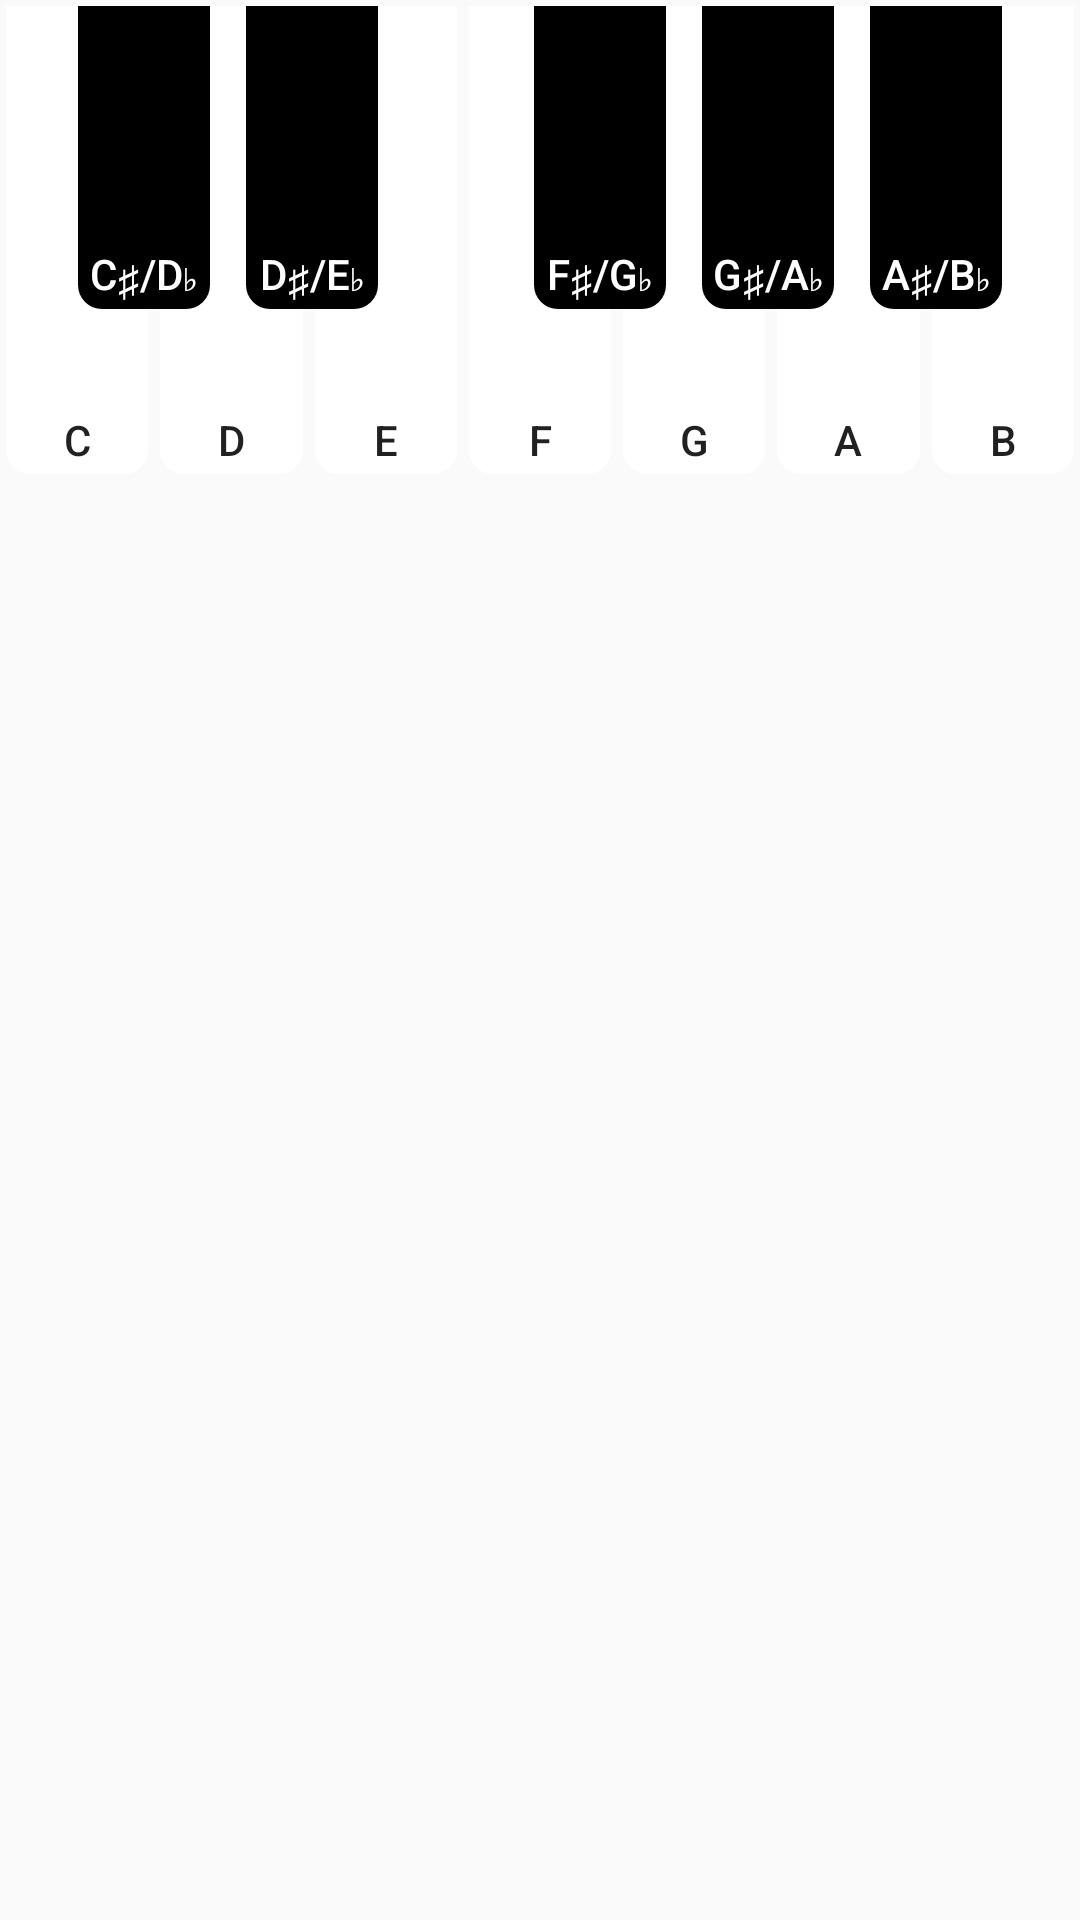

Here is an Android app screen rendered from its layout file. Give the layout XML and the strings, colors and styles it references.
<!-- AndroidManifest.xml: application theme AppTheme -->
<!-- res/layout/fragment_piano.xml -->
<?xml version="1.0" encoding="utf-8"?>
<androidx.constraintlayout.widget.ConstraintLayout
    xmlns:android="http://schemas.android.com/apk/res/android"
    xmlns:app="http://schemas.android.com/apk/res-auto"
    xmlns:tools="http://schemas.android.com/tools"
    android:id="@+id/constraintLayout"
    android:layout_width="match_parent"
    android:layout_height="wrap_content"
    android:layout_margin="16dp"
    android:orientation="vertical"
    tools:context=".fragment.IntervalEarFragment">

    
    
    <androidx.constraintlayout.widget.ConstraintLayout
        android:id="@+id/whiteKeyConstraintLayout"
        android:layout_width="match_parent"
        android:layout_height="match_parent"
        app:layout_constraintEnd_toEndOf="parent"
        app:layout_constraintStart_toStartOf="parent">

        <Button
            android:id="@+id/cButton"
            style="@style/PianoWhiteButtonStyle"
            android:text="@string/btn_c"
            app:layout_constraintEnd_toStartOf="@+id/dButton"
            app:layout_constraintStart_toStartOf="parent"
            app:layout_constraintTop_toTopOf="parent" />

        <Button
            android:id="@+id/dButton"
            style="@style/PianoWhiteButtonStyle"
            android:text="@string/btn_d"
            app:layout_constraintEnd_toStartOf="@+id/eButton"
            app:layout_constraintStart_toEndOf="@+id/cButton"
            app:layout_constraintTop_toTopOf="parent" />

        <Button
            android:id="@+id/eButton"
            style="@style/PianoWhiteButtonStyle"
            android:text="@string/btn_e"
            app:layout_constraintEnd_toStartOf="@+id/fButton"
            app:layout_constraintStart_toEndOf="@+id/dButton"
            app:layout_constraintTop_toTopOf="parent" />

        <Button
            android:id="@+id/fButton"
            style="@style/PianoWhiteButtonStyle"
            android:text="@string/btn_f"
            app:layout_constraintEnd_toStartOf="@+id/gButton"
            app:layout_constraintStart_toEndOf="@+id/eButton"
            app:layout_constraintTop_toTopOf="parent" />

        <Button
            android:id="@+id/gButton"
            style="@style/PianoWhiteButtonStyle"
            android:text="@string/btn_g"
            app:layout_constraintEnd_toStartOf="@+id/aButton"
            app:layout_constraintStart_toEndOf="@+id/fButton"
            app:layout_constraintTop_toTopOf="parent" />

        <Button
            android:id="@+id/aButton"
            style="@style/PianoWhiteButtonStyle"
            android:text="@string/btn_a"
            app:layout_constraintEnd_toStartOf="@+id/bButton"
            app:layout_constraintStart_toEndOf="@+id/gButton"
            app:layout_constraintTop_toTopOf="parent" />

        <Button
            android:id="@+id/bButton"
            style="@style/PianoWhiteButtonStyle"
            android:text="@string/btn_b"
            app:layout_constraintEnd_toEndOf="parent"
            app:layout_constraintStart_toEndOf="@+id/aButton"
            app:layout_constraintTop_toTopOf="parent" />

    </androidx.constraintlayout.widget.ConstraintLayout>

    
    
    <androidx.constraintlayout.widget.ConstraintLayout
        android:id="@+id/blackKeyConstraintLayout"
        android:layout_width="0dp"
        android:layout_height="match_parent"
        app:layout_constraintEnd_toEndOf="parent"
        app:layout_constraintStart_toStartOf="parent">

        <Button
            android:id="@+id/cSharpButton"
            style="@style/PianoBlackButtonStyle"
            android:layout_marginStart="24dp"
            android:layout_marginEnd="4dp"
            android:text="@string/btn_c_sharp"
            app:layout_constraintEnd_toStartOf="@+id/dSharpButton"
            app:layout_constraintStart_toStartOf="parent"
            app:layout_constraintTop_toTopOf="parent" />

        <Button
            android:id="@+id/dSharpButton"
            style="@style/PianoBlackButtonStyle"
            android:layout_marginStart="4dp"
            android:layout_marginEnd="24dp"
            android:text="@string/btn_d_sharp"
            app:layout_constraintEnd_toStartOf="@+id/fSharpButton"
            app:layout_constraintStart_toEndOf="@+id/cSharpButton"
            app:layout_constraintTop_toTopOf="parent" />

        <Button
            android:id="@+id/fSharpButton"
            style="@style/PianoBlackButtonStyle"
            android:layout_marginStart="24dp"
            android:layout_marginEnd="4dp"
            android:text="@string/btn_f_sharp"
            app:layout_constraintEnd_toStartOf="@+id/gSharpButton"
            app:layout_constraintStart_toEndOf="@+id/dSharpButton"
            app:layout_constraintTop_toTopOf="parent" />

        <Button
            android:id="@+id/gSharpButton"
            style="@style/PianoBlackButtonStyle"
            android:layout_marginStart="4dp"
            android:layout_marginEnd="4dp"
            android:text="@string/btn_g_sharp"
            app:layout_constraintEnd_toStartOf="@+id/aSharpButton"
            app:layout_constraintStart_toEndOf="@+id/fSharpButton"
            app:layout_constraintTop_toTopOf="parent" />

        <Button
            android:id="@+id/aSharpButton"
            style="@style/PianoBlackButtonStyle"
            android:layout_marginStart="4dp"
            android:layout_marginEnd="24dp"
            android:text="@string/btn_a_sharp"
            app:layout_constraintEnd_toEndOf="parent"
            app:layout_constraintStart_toEndOf="@+id/gSharpButton"
            app:layout_constraintTop_toTopOf="parent" />

    </androidx.constraintlayout.widget.ConstraintLayout>

</androidx.constraintlayout.widget.ConstraintLayout>
<!-- resources referenced by this layout -->
<resources>
  <string name="btn_a" translatable="false">A</string>
  <string name="btn_a_sharp" translatable="false">A♯/B♭</string>
  <string name="btn_b" translatable="false">B</string>
  <string name="btn_c" translatable="false">C</string>
  <string name="btn_c_sharp" translatable="false">C♯/D♭</string>
  <string name="btn_d" translatable="false">D</string>
  <string name="btn_d_sharp" translatable="false">D♯/E♭</string>
  <string name="btn_e" translatable="false">E</string>
  <string name="btn_f" translatable="false">F</string>
  <string name="btn_f_sharp" translatable="false">F♯/G♭</string>
  <string name="btn_g" translatable="false">G</string>
  <string name="btn_g_sharp" translatable="false">G♯/A♭</string>
  <style name="PianoBlackButtonStyle">
          <item name="android:layout_width">0dp</item>
          <item name="android:layout_height">105dp</item>
          <item name="android:background">@drawable/button_black_key</item>
          <item name="android:gravity">bottom|center</item>
          <item name="android:textColor">@android:color/white</item>
      </style>
  <style name="PianoWhiteButtonStyle">
          <item name="android:layout_width">0dp</item>
          <item name="android:layout_height">160dp</item>
          <item name="android:background">@drawable/button_white_key</item>
          <item name="android:gravity">bottom|center</item>
      </style>
  <style name="AppTheme" parent="Theme.AppCompat.Light.DarkActionBar">
          <item name="colorPrimary">@color/colorPrimary</item>
          <item name="colorPrimaryDark">@color/colorPrimaryDark</item>
          <item name="colorAccent">@color/colorAccent</item>
          <item name="android:navigationBarColor">@color/colorPrimaryDark</item>
      </style>
  <!-- drawable button_white_key (drawable-v24) -->
  <?xml version="1.0" encoding="utf-8"?>
  <selector xmlns:android="http://schemas.android.com/apk/res/android">
  
      
      
  
      <item android:state_pressed="false">
          <shape android:shape="rectangle">
              <corners
                  android:bottomLeftRadius="8dp"
                  android:bottomRightRadius="8dp" />
  
              <solid android:color="@android:color/white" />
  
              <padding android:bottom="4dp" />
  
              <stroke
                  android:width="4dp"
                  android:color="@android:color/transparent" />
          </shape>
      </item>
  
      <item android:state_pressed="true">
          <shape android:shape="rectangle">
              <corners
                  android:bottomLeftRadius="8dp"
                  android:bottomRightRadius="8dp" />
  
              <solid android:color="@android:color/darker_gray" />
  
              <padding android:bottom="4dp" />
  
              <stroke
                  android:width="4dp"
                  android:color="@android:color/transparent" />
          </shape>
      </item>
  
  </selector>
  <color name="colorPrimary">@color/colorMCDark</color>
  <color name="colorPrimaryDark">@android:color/black</color>
  <color name="colorAccent">@android:color/white</color>
  <color name="colorMCDark">#0F3054</color>
</resources>
